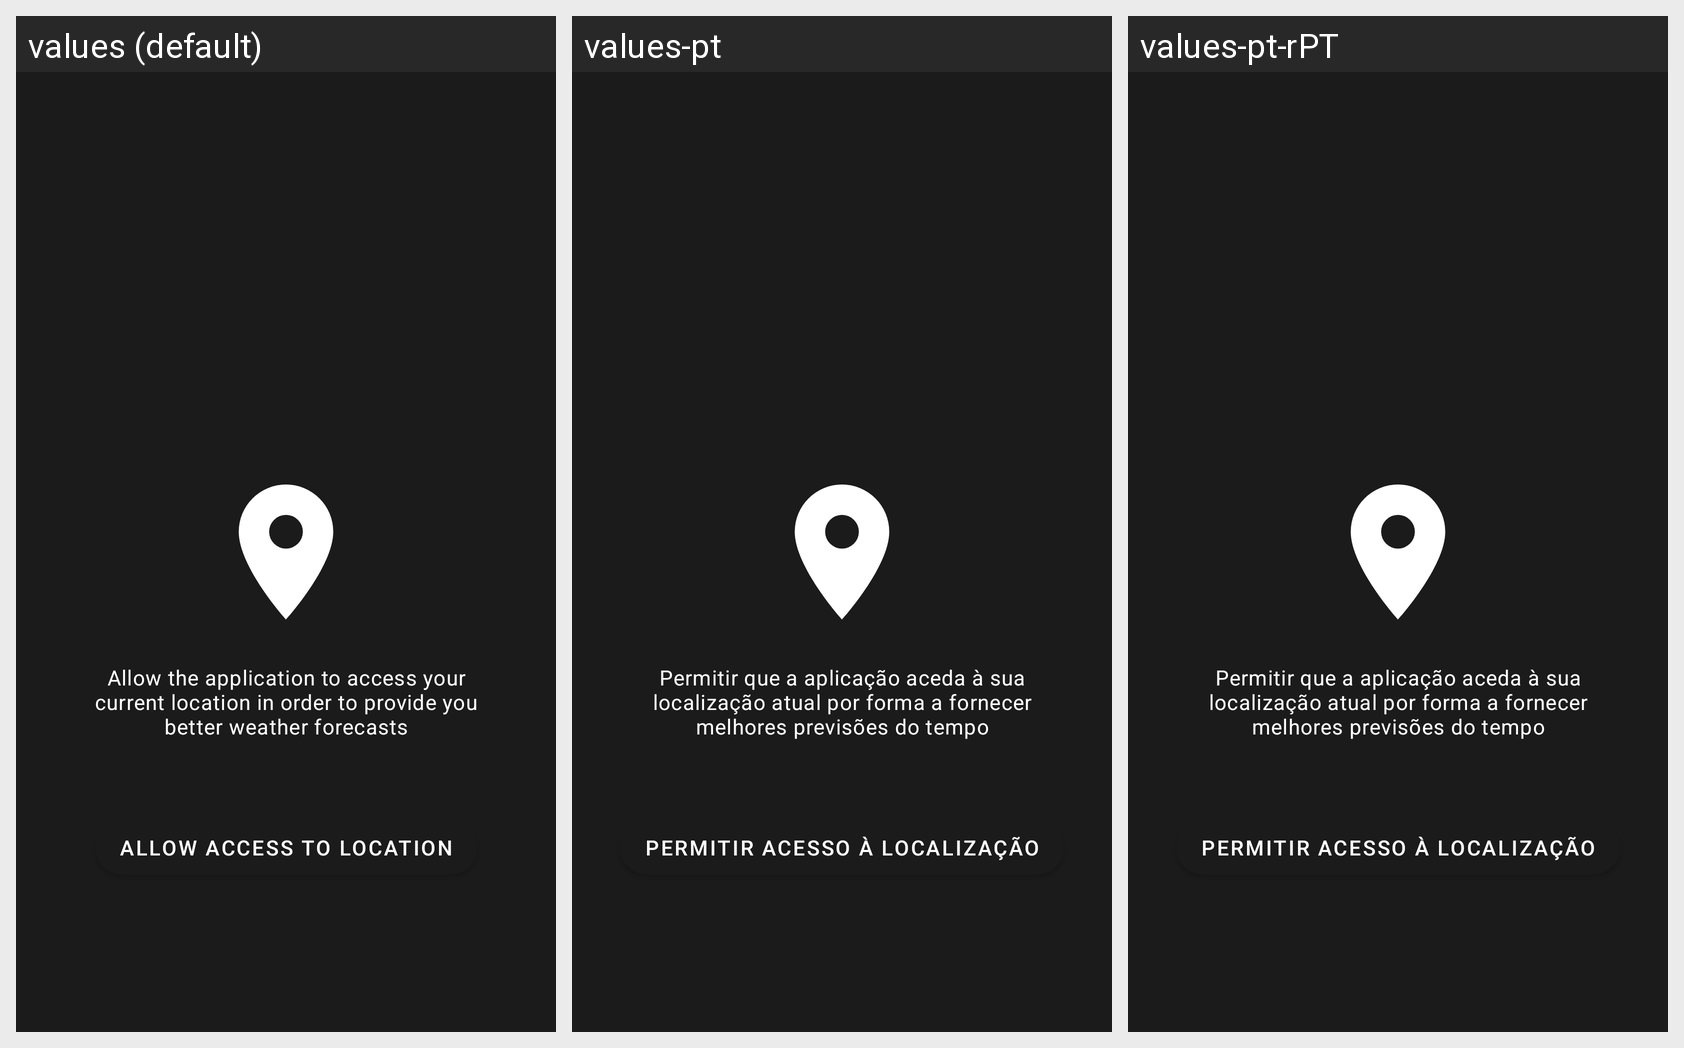

The same Android screen rendered under several of its app's locales, left to right. List the strings drawn on it with the default value and each locale's translation.
Android screen res/layout/on_boarding_location_fragment.xml rendered under 3 locales, left to right: values (default), values-pt, values-pt-rPT. Device: Nexus 5 (rendered at 1080×1920; each locale shown at half size, 540×960, under a caption strip naming it); theme AppTheme.
Strings drawn on this screen, with the default value and each locale's value (text and hints the layout hard-codes, and strings that could not be matched under every locale, appear in the picture but are not listed):

on_boarding_location_description
  values: Allow the application to access your current location in order to provide you better weather forecasts
  values-pt: Permitir que a aplicação aceda à sua localização atual por forma a fornecer melhores previsões do tempo
  values-pt-rPT: Permitir que a aplicação aceda à sua localização atual por forma a fornecer melhores previsões do tempo

on_boarding_location_button
  values: Allow access to location
  values-pt: Permitir acesso à localização
  values-pt-rPT: Permitir acesso à localização
